6-way image classification set "datasets" from GitHub (CapstoneFresheats/ML-FreshEats); label vocabulary: apel segar, apel tidak segar, jeruk segar, jeruk tidak segar, pisang segar, pisang tidak segar.

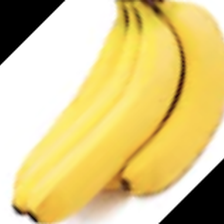
Label: pisang segar

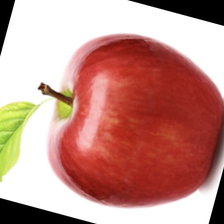
Label: apel segar

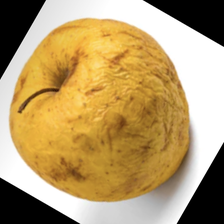
Label: apel tidak segar

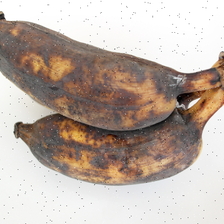
Label: pisang tidak segar

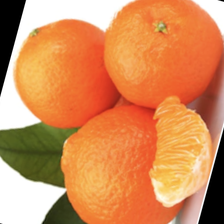
Label: jeruk segar

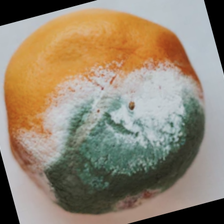
Label: jeruk tidak segar
